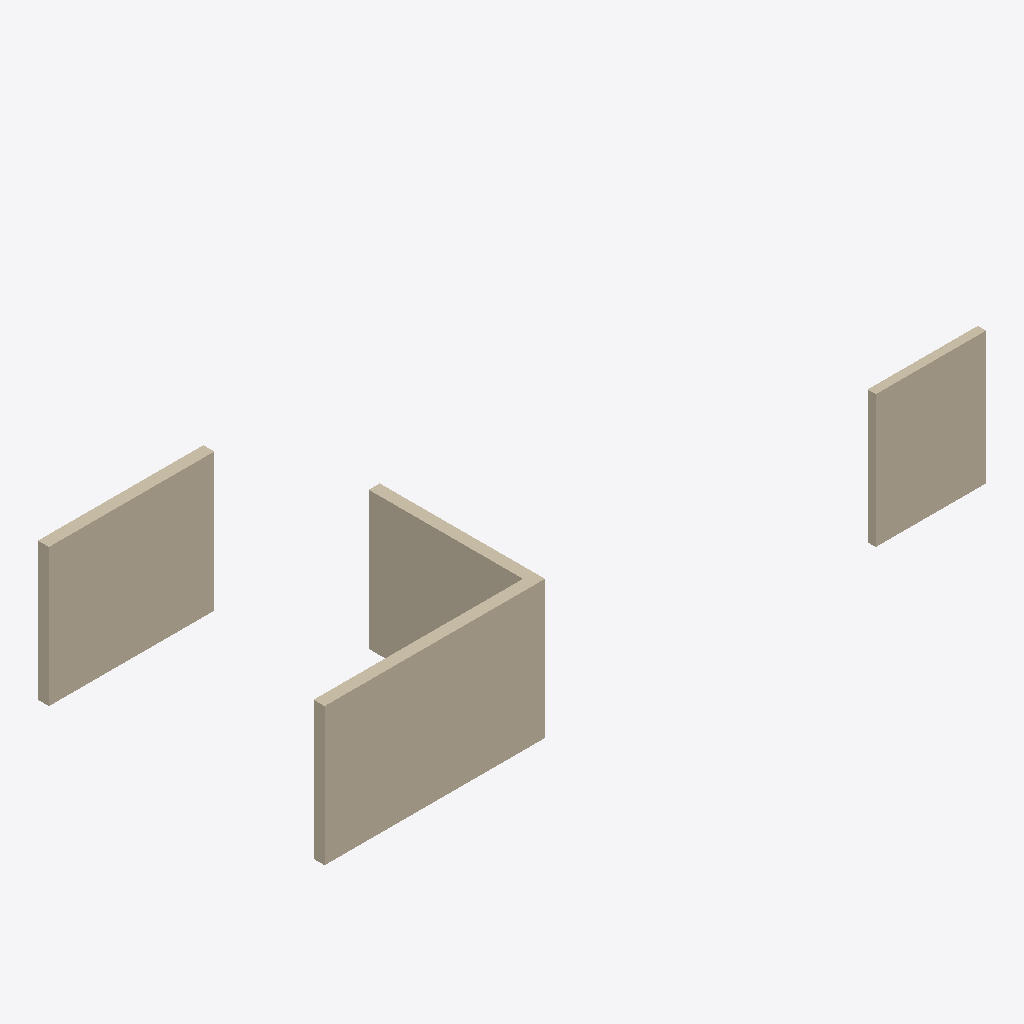
Isometric view of an IFC building model (IFC-SPF (STEP), schema IFC4, length unit metre), seen from the south-west, elements coloured by IFC class: 4 walls (beige).
Extent 12.0 m × 5.2 m × 2.5 m (x, y, z). Storeys (1): Ground at 0.00 m. Elements (4): 4 IfcWall.

HEADER;
FILE_DESCRIPTION(('ViewDefinition[DesignTransferView]'),'2;1');
FILE_NAME('connected-walls.ifc','2026-11-19T00:00:00',(''),(''),'Teldra hand-authored fixture','Teldra hand-authored fixture','Nobody');
FILE_SCHEMA(('IFC4'));
ENDSEC;
DATA;
#1=IFCPROJECT('0TeldraProjectAAAAAAA1',$,'Connected Walls',$,$,$,$,(#11),#6);
#13=IFCSITE('0TeldraSiteAAAAAAAAAA1',$,'Site',$,$,$,$,$,$,$,$,$,$,$);
#14=IFCBUILDING('0TeldraBuildingAAAAAA1',$,'Building',$,$,$,$,$,$,$,$,$);
#17=IFCBUILDINGSTOREY('0TeldraStoreyAAAAAAAA1',$,'Ground',$,$,#23,$,$,$,$);
#40=IFCWALL('0TeldraWallAAAAAAAAAA1',$,'A',$,$,#28,#39,$,$);
#91=IFCWALL('0TeldraWallDDDDDDDDDD1',$,'D',$,$,#79,#90,$,$);
#74=IFCWALL('0TeldraWallCCCCCCCCCC1',$,'C',$,$,#62,#73,$,$);
#57=IFCWALL('0TeldraWallBBBBBBBBBB1',$,'B',$,$,#45,#56,$,$);
ENDSEC;
